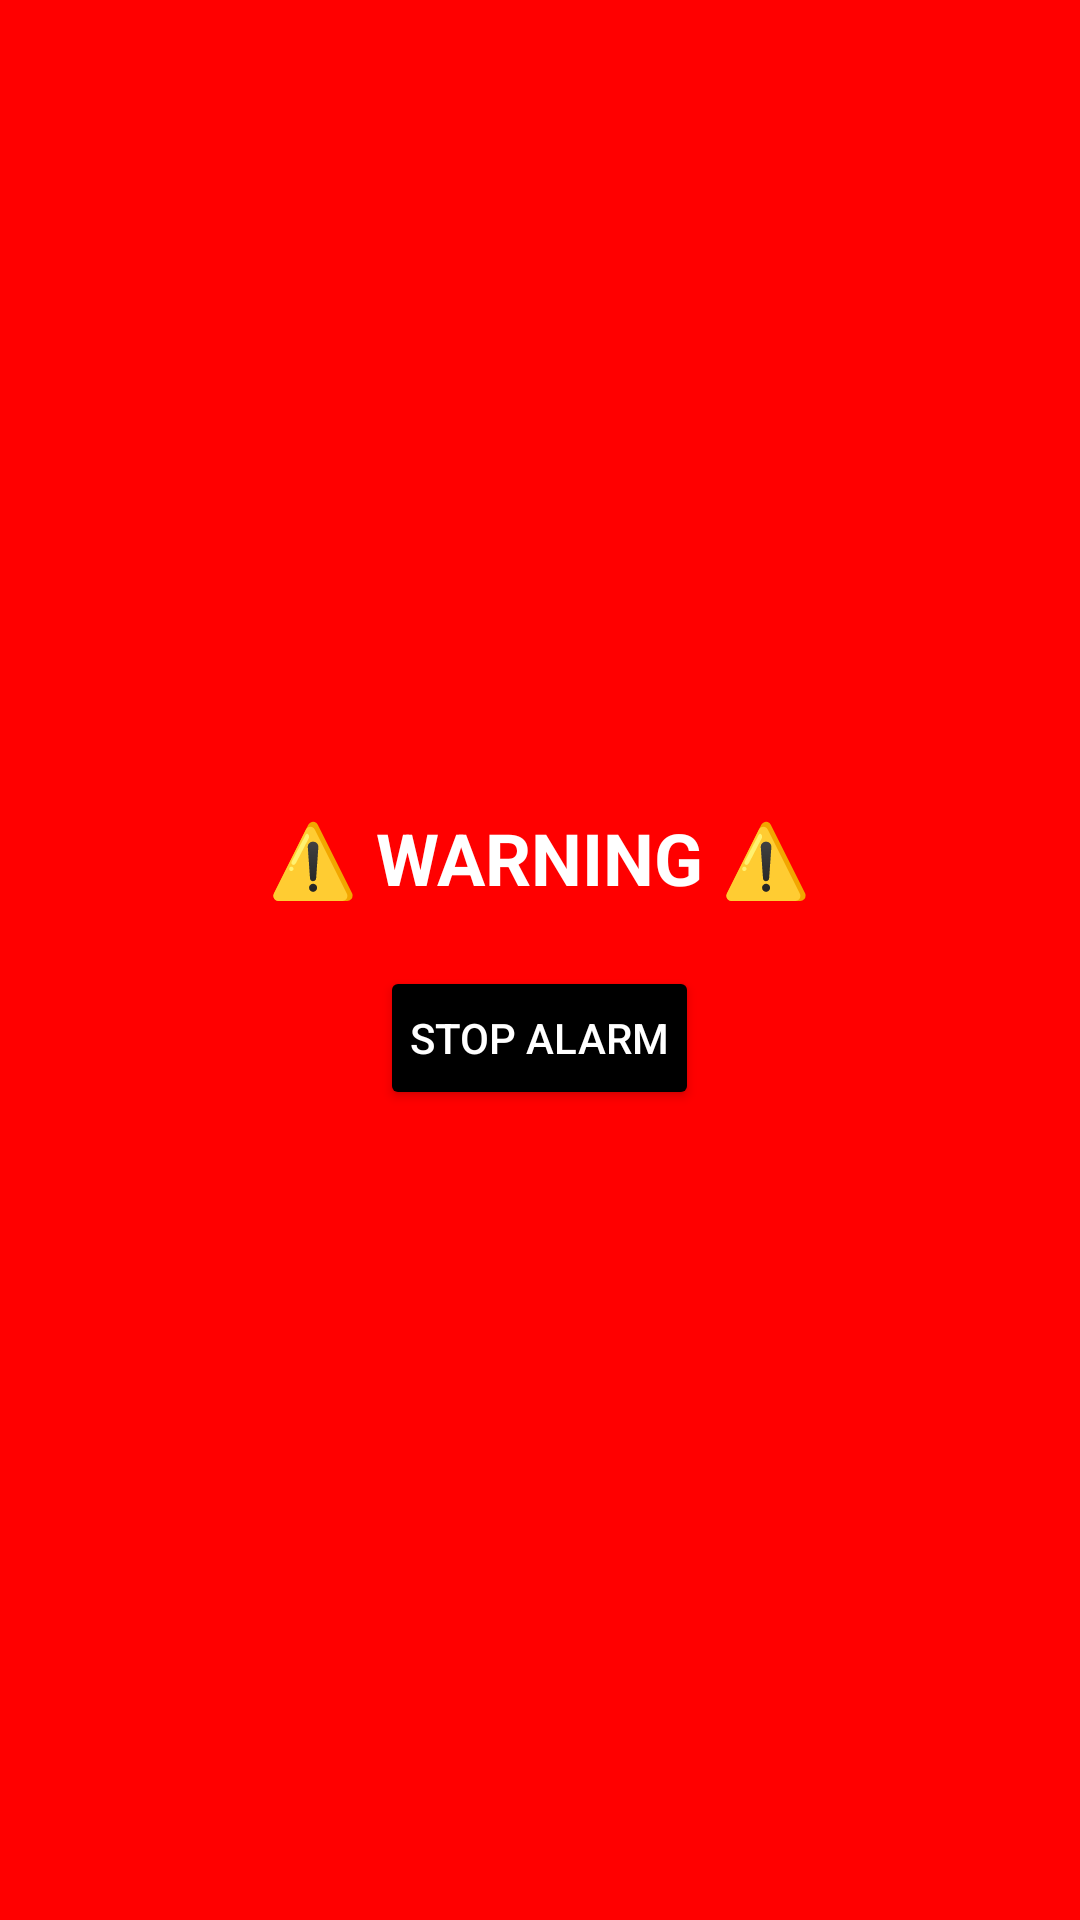

Write the Android layout XML for this screen, with the resource values it uses.
<!-- AndroidManifest.xml: application theme Theme.SuperNova -->
<!-- res/layout/activity_alert.xml -->
<?xml version="1.0" encoding="utf-8"?>
<LinearLayout xmlns:android="http://schemas.android.com/apk/res/android"
    android:layout_width="match_parent"
    android:layout_height="match_parent"
    android:orientation="vertical"
    android:gravity="center"
    android:background="@color/red">

    <TextView
        android:layout_width="wrap_content"
        android:layout_height="wrap_content"
        android:text="⚠️ WARNING ⚠️"
        android:textSize="24sp"
        android:textStyle="bold"
        android:textColor="@color/white"/>

    <Button
        android:id="@+id/btnDismiss"
        android:layout_width="wrap_content"
        android:layout_height="wrap_content"
        android:text="Stop Alarm"
        android:backgroundTint="@color/black"
        android:textColor="@color/white"
        android:padding="10dp"
        android:layout_marginTop="20dp"/>
</LinearLayout>
<!-- resources referenced by this layout -->
<resources>
  <color name="black">#FF000000</color>
  <color name="red">#FF0000</color>
  <color name="white">#FFFFFFFF</color>
  <style name="Theme.SuperNova" parent="Theme.MaterialComponents.Light.DarkActionBar">
          
          <item name="colorPrimary">@color/purple_500</item>
          <item name="colorPrimaryVariant">@color/purple_700</item>
          <item name="colorOnPrimary">@color/white</item>
  
          
          <item name="android:statusBarColor">@color/purple_700</item>
  
          
          <item name="android:windowBackground">@color/white</item>
  
          
          <item name="android:actionBarStyle">@style/CustomActionBar</item>
          <item name="android:navigationBarColor">@color/purple_700</item>
  
          
          <item name="colorAccent">@color/purple_200</item>
          <item name="colorPrimaryDark">@color/purple_700</item>
          <item name="android:textColorPrimary">@color/black</item>
      </style>
  <color name="purple_500">#FF6200EE</color>
  <color name="purple_700">#FF3700B3</color>
  <style name="CustomActionBar" parent="Widget.MaterialComponents.Toolbar.Primary">
          <item name="android:background">@color/purple_700</item>
          <item name="android:titleTextColor">@color/white</item>
      </style>
  <color name="purple_200">#FFBB86FC</color>
</resources>
